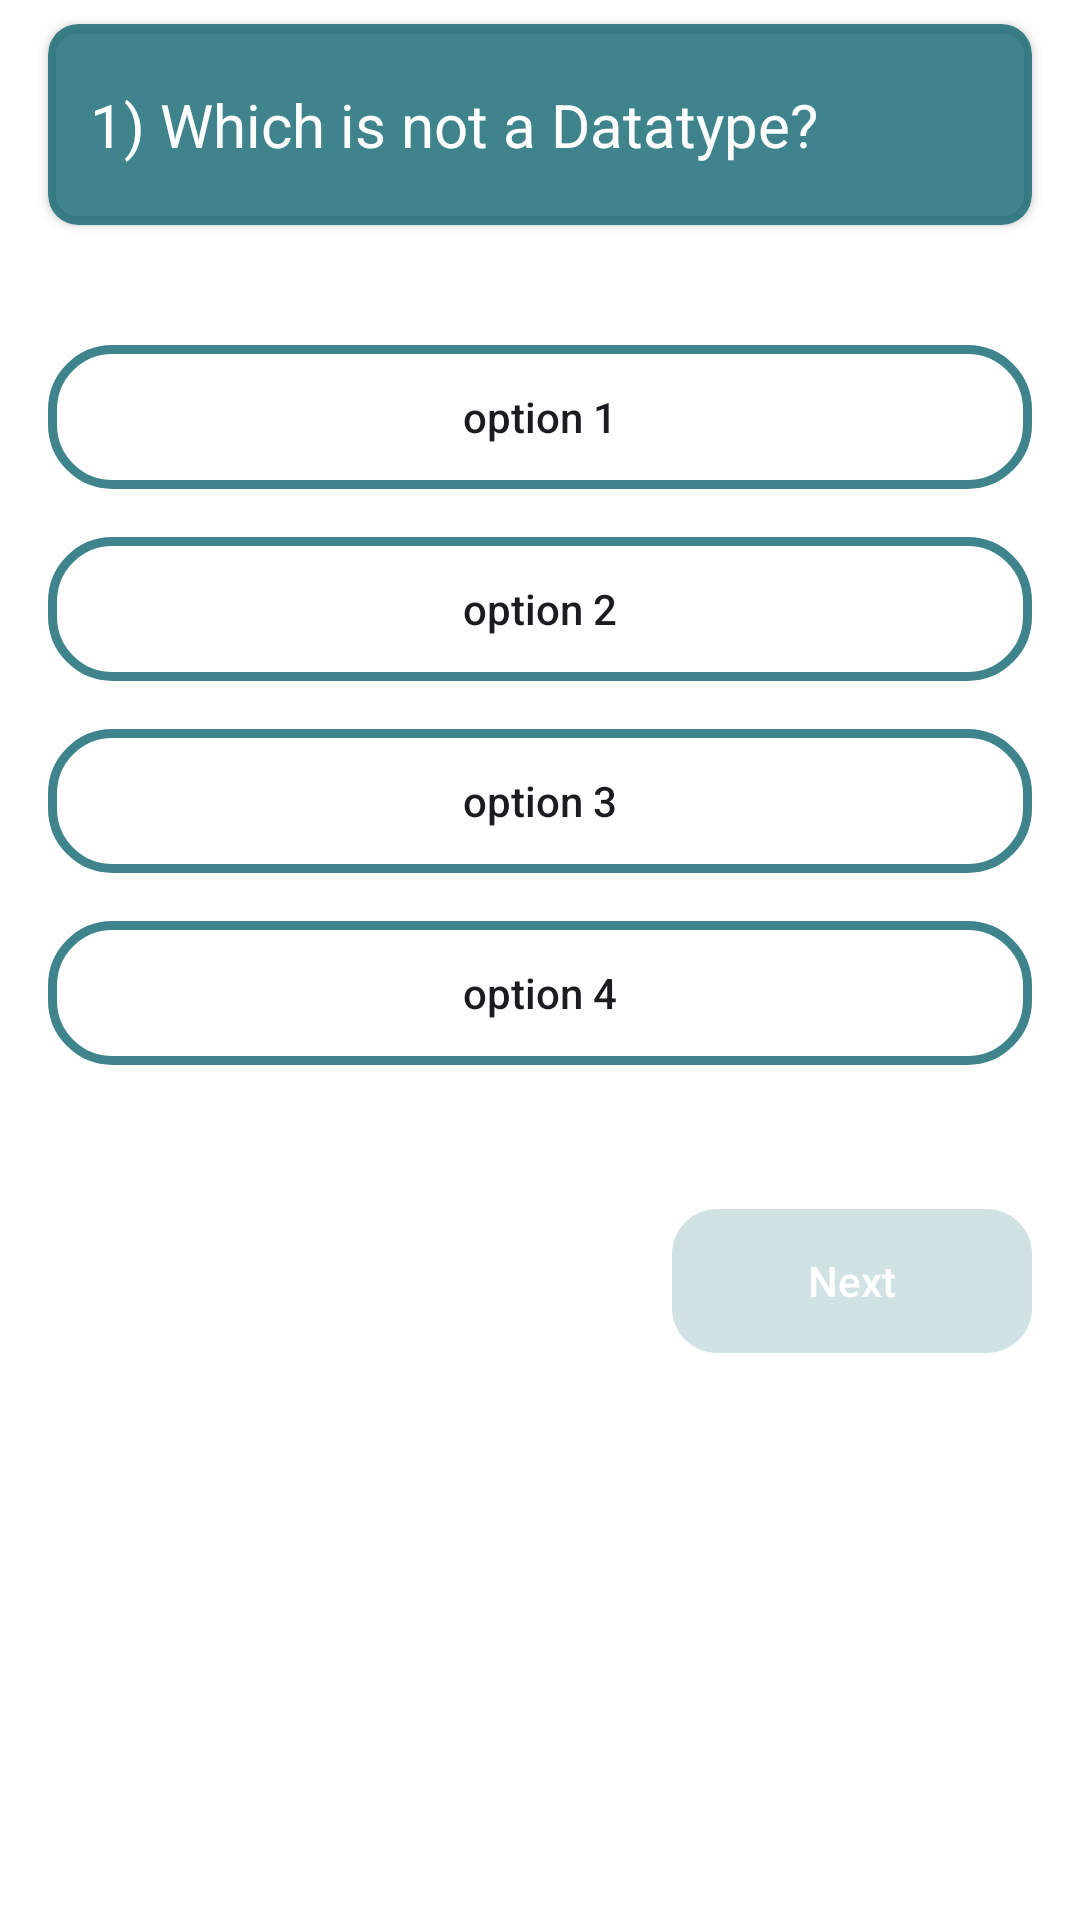

Layout XML and referenced resources for this Android screen:
<!-- AndroidManifest.xml: application theme Theme.User_quiz_app -->
<!-- res/layout/activity_question.xml -->
<?xml version="1.0" encoding="utf-8"?>
<androidx.constraintlayout.widget.ConstraintLayout xmlns:android="http://schemas.android.com/apk/res/android"
    xmlns:app="http://schemas.android.com/apk/res-auto"
    xmlns:tools="http://schemas.android.com/tools"
    android:layout_width="match_parent"
    android:layout_height="match_parent"
    android:background="@color/white"
    tools:context=".QuestionActivity">

    <TextView
        android:id="@+id/numIndicator"
        android:layout_width="wrap_content"
        android:layout_height="wrap_content"
        android:layout_marginStart="240dp"
        android:layout_marginEnd="24dp"
        android:text="1/100"
        android:textColor="#000000"
        android:textSize="24sp"
        android:textStyle="bold"
        app:layout_constraintBottom_toBottomOf="@+id/imageView"
        app:layout_constraintEnd_toStartOf="@+id/imageView2"
        app:layout_constraintHorizontal_bias="1.0"
        app:layout_constraintStart_toEndOf="@+id/imageView"
        app:layout_constraintTop_toTopOf="@+id/imageView"
        app:layout_constraintVertical_bias="1.0" />

    <ImageView
        android:id="@+id/imageView"
        android:layout_width="40dp"
        android:layout_height="40dp"
        android:layout_marginStart="32dp"
        android:layout_marginTop="16dp"
        android:layout_marginBottom="700dp"

        android:backgroundTint="#F4F4F4"
        android:src="@drawable/stopwatch"
        app:layout_constraintBottom_toBottomOf="parent"
        app:layout_constraintStart_toStartOf="parent"
        app:layout_constraintTop_toTopOf="parent"
        app:layout_constraintVertical_bias="0.0" />

    <TextView
        android:id="@+id/timer"
        android:layout_width="wrap_content"
        android:layout_height="wrap_content"
        android:layout_marginStart="16dp"
        android:text="60"
        android:textColor="#000000"
        android:textSize="24sp"
        android:textStyle="bold"
        app:layout_constraintBottom_toBottomOf="@+id/imageView"
        app:layout_constraintStart_toEndOf="@+id/imageView"
        app:layout_constraintTop_toTopOf="@+id/imageView"
        app:layout_constraintVertical_bias="0.615" />

    <ImageView
        android:id="@+id/imageView2"
        android:layout_width="40dp"
        android:layout_height="40dp"
        android:layout_marginEnd="16dp"
        android:layout_marginBottom="680dp"
        app:layout_constraintBottom_toBottomOf="parent"
        app:layout_constraintEnd_toEndOf="parent"
        app:layout_constraintTop_toTopOf="@+id/numIndicator"
        app:srcCompat="@drawable/question" />

    <androidx.constraintlayout.widget.ConstraintLayout
        android:id="@+id/optionContainer"
        android:layout_width="match_parent"
        android:layout_height="wrap_content"
        android:layout_marginStart="16dp"
        android:layout_marginTop="24dp"
        android:layout_marginEnd="16dp"
        android:background="#FFFFFF"
        app:layout_constraintBottom_toBottomOf="parent"
        app:layout_constraintEnd_toEndOf="parent"
        app:layout_constraintHorizontal_bias="0.0"
        app:layout_constraintStart_toStartOf="parent"
        app:layout_constraintTop_toBottomOf="@+id/cardView"
        app:layout_constraintVertical_bias="0.0">

        <androidx.appcompat.widget.AppCompatButton
            android:id="@+id/option3"
            android:layout_width="match_parent"
            android:layout_height="wrap_content"
            android:layout_marginTop="16dp"
            android:background="@drawable/btn_option_back"
            android:text="option 3"
            android:textAllCaps="false"
            app:layout_constraintEnd_toEndOf="parent"
            app:layout_constraintHorizontal_bias="0.0"
            app:layout_constraintStart_toStartOf="parent"
            app:layout_constraintTop_toBottomOf="@+id/option2" />

        <androidx.appcompat.widget.AppCompatButton
            android:id="@+id/option1"
            android:layout_width="match_parent"
            android:layout_height="wrap_content"
            android:layout_marginTop="16dp"
            android:background="@drawable/btn_option_back"
            android:text="option 1"
            android:textAllCaps="false"
            app:layout_constraintEnd_toEndOf="parent"
            app:layout_constraintStart_toStartOf="parent"
            app:layout_constraintTop_toTopOf="parent" />

        <androidx.appcompat.widget.AppCompatButton
            android:id="@+id/option2"
            android:layout_width="match_parent"
            android:layout_height="wrap_content"
            android:layout_marginTop="16dp"
            android:background="@drawable/btn_option_back"
            android:text="option 2"
            android:textAllCaps="false"
            app:layout_constraintEnd_toEndOf="parent"
            app:layout_constraintHorizontal_bias="0.0"
            app:layout_constraintStart_toStartOf="parent"
            app:layout_constraintTop_toBottomOf="@+id/option1" />

        <androidx.appcompat.widget.AppCompatButton
            android:id="@+id/option4"
            android:layout_width="match_parent"
            android:layout_height="wrap_content"
            android:layout_marginTop="16dp"
            android:layout_marginBottom="24dp"
            android:background="@drawable/btn_option_back"
            android:text="option 4"
            android:textAllCaps="false"
            app:layout_constraintBottom_toBottomOf="parent"
            app:layout_constraintTop_toBottomOf="@+id/option3"
            tools:layout_editor_absoluteX="0dp" />
    </androidx.constraintlayout.widget.ConstraintLayout>

    <androidx.cardview.widget.CardView
        android:id="@+id/cardView"
        android:layout_width="match_parent"
        android:layout_height="wrap_content"
        android:layout_marginStart="16dp"
        android:layout_marginTop="32dp"
        android:layout_marginEnd="16dp"
        android:background="#CB16909F"
        android:backgroundTint="@color/bg"
        app:cardCornerRadius="10dp"
        app:layout_constraintEnd_toEndOf="parent"
        app:layout_constraintStart_toStartOf="parent"
        app:layout_constraintTop_toBottomOf="@+id/imageView">

        <TextView
            android:id="@+id/question"
            android:layout_width="wrap_content"
            android:layout_height="wrap_content"
            android:layout_marginLeft="14dp"
            android:layout_marginTop="20dp"
            android:layout_marginRight="8dp"
            android:layout_marginBottom="20dp"
            android:gravity="center"
            android:text="1) Which is not a Datatype?"
            android:textColor="#FFFFFF"
            android:textSize="20sp" />
    </androidx.cardview.widget.CardView>

    <androidx.appcompat.widget.AppCompatButton
        android:id="@+id/btnNext"
        android:layout_width="120dp"
        android:layout_height="wrap_content"
        android:layout_marginTop="24dp"
        android:layout_marginEnd="16dp"
        android:alpha="0.3"
        android:background="@drawable/btn_next_back"
        android:backgroundTint="@color/bg"
        android:enabled="false"
        android:text="Next"
        android:textAllCaps="false"
        android:textColor="#FFFFFF"
        app:layout_constraintEnd_toEndOf="parent"
        app:layout_constraintTop_toBottomOf="@+id/optionContainer" />

</androidx.constraintlayout.widget.ConstraintLayout>
<!-- resources referenced by this layout -->
<resources>
  <color name="bg">#CB0E6570</color>
  <color name="white">#fff</color>
  <!-- drawable btn_next_back (drawable) -->
  <?xml version="1.0" encoding="utf-8"?>
  <shape xmlns:android="http://schemas.android.com/apk/res/android">
      <solid
          android:color="@color/bg" />
      <corners android:radius="15dp" />
  </shape>
  <!-- drawable btn_option_back (drawable) -->
  <?xml version="1.0" encoding="utf-8"?>
  <shape xmlns:android="http://schemas.android.com/apk/res/android">
      <stroke android:color="@color/bg"
          android:width="3dp"
          />
      <corners
          android:radius="20dp"/>
  </shape>
  <style name="Theme.User_quiz_app" parent="Base.Theme.User_quiz_app" />
  <style name="Base.Theme.User_quiz_app" parent="Theme.Material3.DayNight.NoActionBar">
          
          
      </style>
</resources>
